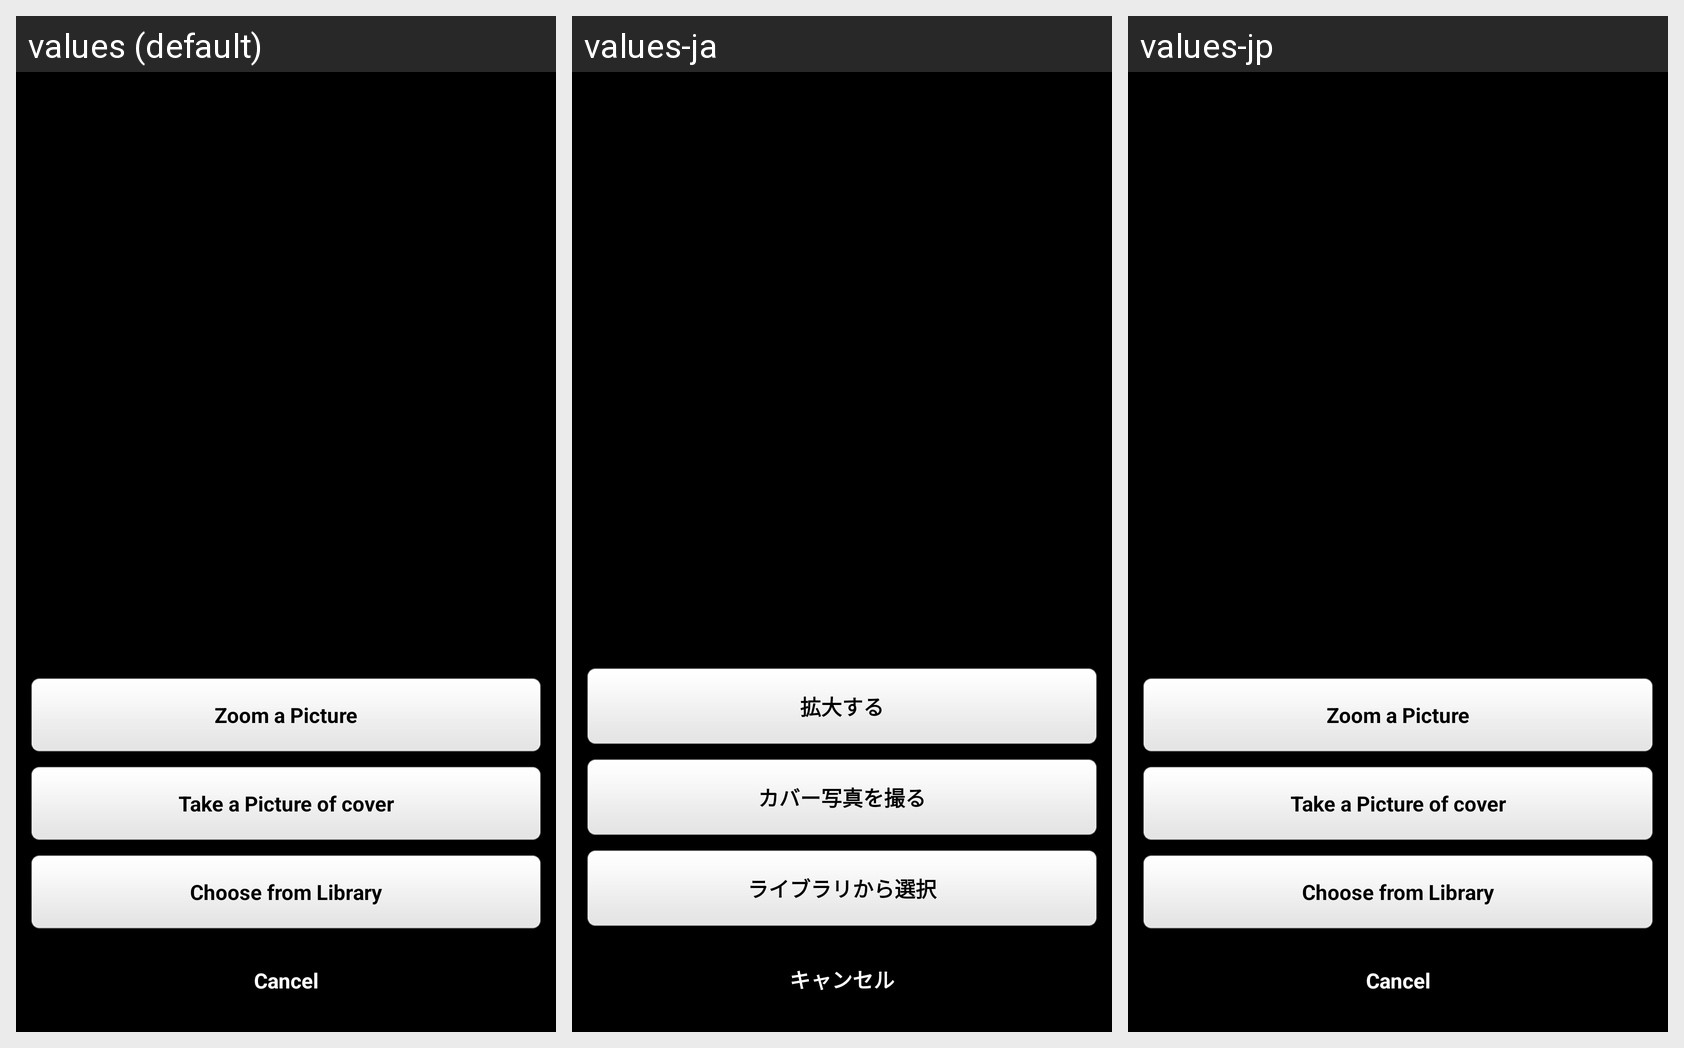

Strings drawn on this Android screen and how each of the app's shown locales translates them:
Android screen res/layout/dialog_choose_picture.xml rendered under 3 locales, left to right: values (default), values-ja, values-jp. Device: Nexus 5 (rendered at 1080×1920; each locale shown at half size, 540×960, under a caption strip naming it); theme android:Theme.NoTitleBar.
Strings drawn on this screen, with the default value and each locale's value (text and hints the layout hard-codes, and strings that could not be matched under every locale, appear in the picture but are not listed):

profile_action_zoom_pic
  values: Zoom a Picture
  values-ja: 拡大する
  values-jp: Zoom a Picture  [not translated; the default value is used]

profile_action_take_cover_pic
  values: Take a Picture of cover
  values-ja: カバー写真を撮る
  values-jp: Take a Picture of cover  [not translated; the default value is used]

bravo_add_picture_action_select_lib
  values: Choose from Library
  values-ja: ライブラリから選択
  values-jp: Choose from Library  [not translated; the default value is used]

cancel
  values: Cancel
  values-ja: キャンセル
  values-jp: Cancel
